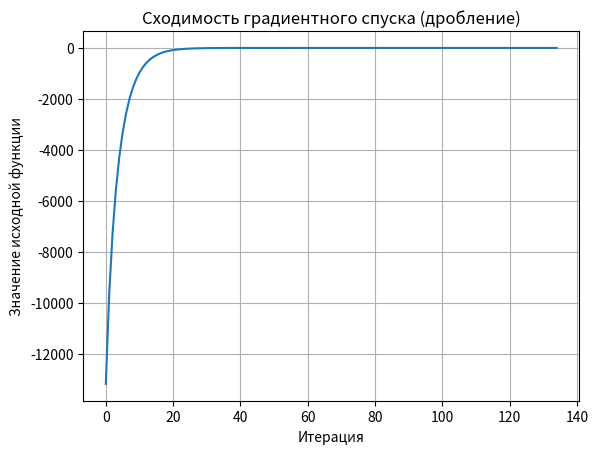

This figure's Python source:
import numpy as np
import pandas as pd
import matplotlib.pyplot as plt
import time

pd.set_option("display.max_columns", None)
pd.set_option("display.width", None)
pd.set_option("display.max_colwidth", None)
np.random.seed(42)

max_iterations: int = 2000  # максимальное число итераций
min_eps: float = (
    1e-5  # минимальная разница между точками для продолжения работы алгоритма
)
round_acc: int = 3  # до скольки цифр округлять


def get_my_func(x: np.ndarray) -> float:
    """
    Вычисляет минус значение целевой функции в точке x

    Args:
        x (np.ndarray): точка в 3х мерном пространстве

    Returns:
        float: минус значение функции в точке x
    """

    x1: float = x[0]
    x2: float = x[1]
    x3: float = x[2]
    return -1 * (
        -6 * np.square(x1)
        - np.square(x2)
        - 2 * np.square(x3)
        + x1 * x2
        - 2 * x1 * x3
        + 4 * x1
        - 5 * x3
    )


def get_my_func_grad(x: np.ndarray) -> np.ndarray:
    """
    Вычисляет минус значение градиента целевой функции в точке x

    Args:
        x (np.ndarray): точка в 3х мерном пространстве

    Returns:
        np.ndarray: вектор градиентов
    """

    # производная по x1
    def x1_der(x: np.ndarray) -> float:
        return -1 * (-12 * x[0] + x[1] - 2 * x[2] + 4)

    # производная по x2
    def x2_der(x: np.ndarray) -> float:
        return -1 * (-2 * x[1] + x[0])

    # производная по x3
    def x3_der(x: np.ndarray) -> float:
        return -1 * (-4 * x[2] - 2 * x[0] - 5)

    return np.array([x1_der(x), x2_der(x), x3_der(x)])


x: np.ndarray = np.random.uniform(-100, 100, 3)  # генерация рандомной точки

# инициализация вспомогательных списков для хранения данных итераций
iterations: list = []
x_k: list = []
x_k_plus_1: list = []
t_arr: list = []
c_arr: list = []
minus_f_x_k_plus_1_arr: list = []
x_diff_arr: list = []


print(f"Initial point x = {x}")


start = time.perf_counter()

for i in range(max_iterations):
    t: float = 1  # коэффициент шага градиентного спуска
    c: float = 0.9  # коэффициент дробления шага градиентного спуска
    prev_x: np.ndarray = x.copy()  # точка до изменения
    grad: np.ndarray = get_my_func_grad(x) # градиент в точке
    p: np.ndarray = grad

    my_func_curr: np.ndarray = get_my_func(x)  # значение функции в точке до изменения
    my_func_next: np.ndarray = get_my_func(
        x - t * get_my_func_grad(x)
    )  # значение функции в точке после изменения

    # дробление шага
    while my_func_next > my_func_curr:
        t *= c
        my_func_next: np.ndarray = get_my_func(x - t * get_my_func_grad(x))

    # обновление точки
    x -= t * get_my_func_grad(x)

    x_diff = x - prev_x

    iterations.append(i)
    t_arr.append(round(t, round_acc))
    c_arr.append(round(c, round_acc))
    x_k.append(np.round(prev_x, round_acc))
    x_k_plus_1.append(np.round(x, round_acc))
    minus_f_x_k_plus_1_arr.append(np.round(get_my_func(x), round_acc))
    x_diff_arr.append(np.round(x - prev_x, round_acc))

    # условие досрочной остановки
    if np.sum(np.abs(x_diff)) < min_eps:
        break

end = time.perf_counter()


# таблица итераций
df = pd.DataFrame(
    {
        "iteration": iterations,
        "t": t_arr,
        "x_k": x_k,
        "x_k+1": x_k_plus_1,
        "x_diff": x_diff_arr,
        "f(x_k+1)": [-val for val in minus_f_x_k_plus_1_arr],
    }
)

print(df.head())
print(df.tail())

# найденный экстремум
extr: np.ndarray = x_k_plus_1[-1]
print(f"Extr = {extr}")

print(f"Execution time: {end - start:.6f}")
print(f"Iterations: {len(iterations)}")


df.to_csv("result_gd.txt", index=False)


plt.plot(iterations, [-val for val in minus_f_x_k_plus_1_arr])
plt.xlabel("Итерация")
plt.ylabel("Значение исходной функции")
plt.title("Сходимость градиентного спуска (дробление)")
plt.grid()
plt.show()
